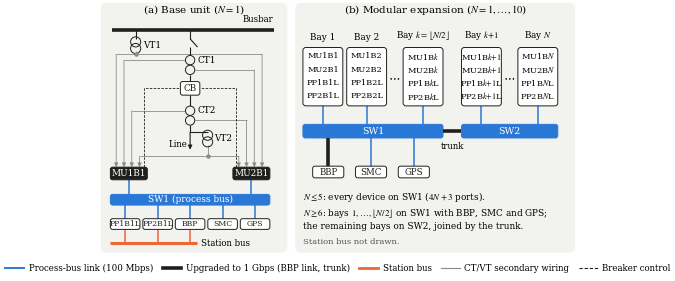

The matplotlib source for this figure:
# -*- coding: utf-8 -*-
"""
fig_case_study.py -- Case-study architecture (Fig. 3 of the paper).

(a) Base unit (N = 1): single-line diagram of the bay with a busbar voltage
    transformer (VT1), disconnector, CT1, circuit breaker, CT2 and a line voltage
    transformer (VT2). Each CT has two cores, one per merging unit, and both VTs
    feed both merging units (MU1B1, MU2B1), which also control the breaker. The
    merging units, protection IEDs, busbar protection (BBP), SMC and GPS are on
    the process-bus switch SW1; PP1B1L, PP2B1L and BBP are also on the station bus.
(b) Modular expansion to N bays: up to five bays every device is on SW1; for
    N >= 6 bays 1..floor(N/2) stay on SW1 with BBP, SMC and GPS, the others move
    to SW2, joined by the trunk. The BBP link and the trunk are the links upgraded
    to 1 Gbps in the upgrade scenarios.

Outputs: results/paper/fig_case_study.pdf (vector) and .png (600 dpi)
"""

import os
import matplotlib
matplotlib.use('Agg')
import matplotlib.pyplot as plt
from matplotlib.patches import FancyBboxPatch, Circle, FancyArrowPatch
from matplotlib.lines import Line2D

plt.rcParams.update({'font.family': 'serif', 'font.serif': ['Times New Roman', 'Times', 'DejaVu Serif'],
                     'font.size': 7, 'mathtext.fontset': 'stix',
                     'savefig.dpi': 600, 'savefig.bbox': 'tight', 'savefig.pad_inches': 0.02})
INK, GREY, BAND = '#1f1f1d', '#8a8a86', '#f2f2ef'
PB, SB = '#2a78d6', '#eb6834'          # process bus, station bus (validated slots 1, 2)

fig, ax = plt.subplots(figsize=(7.16, 3.6))
ax.set_xlim(0, 24.4)
ax.set_ylim(-1.5, 12.75)
ax.set_aspect('equal')
ax.axis('off')
for x0, w in ((0.0, 9.6), (10.0, 14.4)):
    ax.add_patch(FancyBboxPatch((x0, -0.15), w, 12.85, boxstyle='round,pad=0,rounding_size=0.3',
                                fc=BAND, ec='none', zorder=0))


def box(x0, y0, w, h, text, fc='white', ec=INK, tc=INK, fs=6.4, lw=0.7, z=4):
    ax.add_patch(FancyBboxPatch((x0, y0), w, h, boxstyle='round,pad=0,rounding_size=0.12',
                                fc=fc, ec=ec, lw=lw, zorder=z))
    ax.text(x0 + w / 2, y0 + h / 2, text, ha='center', va='center', fontsize=fs, color=tc, zorder=z + 1)


def line(xs, ys, color=INK, lw=0.8, ls='-', z=2):
    ax.add_line(Line2D(xs, ys, color=color, lw=lw, ls=ls, zorder=z, solid_capstyle='butt'))


def arrow(p0, p1, color=GREY, lw=0.6, z=2):
    ax.add_patch(FancyArrowPatch(p0, p1, arrowstyle='-|>,head_length=2.4,head_width=1.2', color=color,
                                 lw=lw, shrinkA=0, shrinkB=0, zorder=z))


def dot(x, y, color=GREY):
    ax.plot(x, y, 'o', ms=2.2, color=color, zorder=3)


def core(x, y):
    ax.add_patch(Circle((x, y), 0.24, fc='none', ec=INK, lw=0.7, zorder=3))


def vt(x, y):
    for dy in (0.17, -0.17):
        ax.add_patch(Circle((x, y + dy), 0.26, fc='none', ec=INK, lw=0.7, zorder=3))


# =============================================================== (a) base unit
ax.text(4.8, 12.35, r'(a) Base unit ($N=1$)', ha='center', va='center', fontsize=7.5)
fx = 4.6
line([0.6, 8.9], [11.3, 11.3], lw=2.6)
ax.text(8.9, 11.6, 'Busbar', ha='right', va='bottom', fontsize=6.2)
# VT1 on the busbar
line([1.8, 1.8], [11.3, 10.85])
vt(1.8, 10.52)
ax.text(2.2, 10.52, 'VT1', ha='left', va='center', fontsize=6.4)
# disconnector, CT1, CB, CT2, VT2, line
line([fx, fx], [11.3, 10.85]); line([fx, fx + 0.38], [10.85, 10.42]); line([fx, fx], [10.44, 9.99])
core(fx, 9.75); core(fx, 9.25)
ax.text(fx + 0.38, 9.75, 'CT1', ha='left', va='center', fontsize=6.4)
line([fx, fx], [9.01, 8.65])
box(fx - 0.5, 7.95, 1.0, 0.7, 'CB')
line([fx, fx], [7.95, 7.39])
core(fx, 7.15); core(fx, 6.65)
ax.text(fx + 0.38, 7.15, 'CT2', ha='left', va='center', fontsize=6.4)
line([fx, fx], [6.41, 6.05])
line([fx, fx + 0.9], [6.05, 6.05])
vt(fx + 0.9, 5.72)
ax.text(fx + 1.25, 5.72, 'VT2', ha='left', va='center', fontsize=6.4)
arrow((fx, 6.05), (fx, 5.15), color=INK, lw=0.8)
ax.text(fx - 0.15, 5.4, 'Line', ha='right', va='center', fontsize=6.2)

# merging units
box(0.5, 3.6, 1.9, 0.65, 'MU1B1', fc=INK, tc='white')
box(6.8, 3.6, 1.9, 0.65, 'MU2B1', fc=INK, tc='white')
# secondary wiring: first core of each CT to MU1, second core to MU2, both VTs to both MUs
line([fx - 0.24, 1.2], [9.75, 9.75], color=GREY, lw=0.6); arrow((1.2, 9.75), (1.2, 4.25))
line([fx - 0.24, 1.6], [7.15, 7.15], color=GREY, lw=0.6); arrow((1.6, 7.15), (1.6, 4.25))
line([fx + 0.24, 7.9], [9.25, 9.25], color=GREY, lw=0.6); arrow((7.9, 9.25), (7.9, 4.25))
line([fx + 0.24, 7.5], [6.65, 6.65], color=GREY, lw=0.6); arrow((7.5, 6.65), (7.5, 4.25))
line([1.8, 1.8], [10.2, 10.05], color=GREY, lw=0.6); dot(1.8, 10.05)
line([0.8, 8.3], [10.05, 10.05], color=GREY, lw=0.6, z=1)
arrow((0.8, 10.05), (0.8, 4.25)); arrow((8.3, 10.05), (8.3, 4.25))
line([fx + 0.9, fx + 0.9], [5.4, 4.8], color=GREY, lw=0.6); dot(fx + 0.9, 4.8)
line([2.0, 7.1], [4.8, 4.8], color=GREY, lw=0.6)
arrow((2.0, 4.8), (2.0, 4.25)); arrow((7.1, 4.8), (7.1, 4.25))
# breaker control (dashed)
line([2.25, 2.25, fx - 0.5], [4.25, 8.3, 8.3], lw=0.6, ls=(0, (3, 1.6)))
line([6.95, 6.95, fx + 0.5], [4.25, 8.3, 8.3], lw=0.6, ls=(0, (3, 1.6)))

# process bus switch, devices and station bus
box(0.5, 2.3, 8.2, 0.55, 'SW1 (process bus)', fc=PB, ec=PB, tc='white')
for x in (1.45, 7.75):
    line([x, x], [3.6, 2.85], color=PB, lw=1.1)
w, g = 1.52, 0.15
for i, d in enumerate(['PP1B1L', 'PP2B1L', 'BBP', 'SMC', 'GPS']):
    xd = 0.5 + i * (w + g)
    box(xd, 1.05, w, 0.55, d, fs=5.6)
    line([xd + w / 2, xd + w / 2], [1.6, 2.3], color=PB, lw=1.1)
    if i < 3:
        line([xd + w / 2, xd + w / 2], [1.05, 0.35], color=SB, lw=1.1)
line([0.5, 4.95], [0.35, 0.35], color=SB, lw=2.2)
ax.text(5.15, 0.35, 'Station bus', ha='left', va='center', fontsize=6.2)

# =============================================================== (b) modular expansion
ax.text(17.2, 12.35, r'(b) Modular expansion ($N=1,\ldots,10$)', ha='center', va='center', fontsize=7.5)


def bay(x0, label, n):
    w, h = 2.05, 3.0
    ax.add_patch(FancyBboxPatch((x0, 7.4), w, h, boxstyle='round,pad=0,rounding_size=0.15',
                                fc='white', ec=INK, lw=0.7, zorder=3))
    ax.text(x0 + w / 2, 10.7, label, ha='center', va='bottom', fontsize=6.4)
    for i, d in enumerate([f'MU1B{n}', f'MU2B{n}', f'PP1B{n}L', f'PP2B{n}L']):
        ax.text(x0 + w / 2, 9.95 - 0.68 * i, d, ha='center', va='center', fontsize=5.9, zorder=4)
    line([x0 + w / 2, x0 + w / 2], [7.4, 6.45], color=PB, lw=1.1)


bay(10.4, 'Bay 1', '1')
bay(12.65, 'Bay 2', '2')
ax.text(15.1, 8.9, r'$\cdots$', ha='center', va='center', fontsize=9)
bay(15.55, r'Bay $k=\lfloor N/2\rfloor$', '$k$')
bay(18.55, r'Bay $k{+}1$', '$k{+}1$')
ax.text(21.0, 8.9, r'$\cdots$', ha='center', va='center', fontsize=9)
bay(21.45, r'Bay $N$', '$N$')
box(10.4, 5.75, 7.2, 0.7, 'SW1', fc=PB, ec=PB, tc='white', fs=6.8)
box(18.55, 5.75, 4.95, 0.7, 'SW2', fc=PB, ec=PB, tc='white', fs=6.8)
line([17.6, 18.55], [6.1, 6.1], lw=2.6, z=5)
ax.text(18.07, 5.55, 'trunk', ha='center', va='top', fontsize=6.2)
for i, d in enumerate(['BBP', 'SMC', 'GPS']):
    xd = 10.9 + i * 2.2
    box(xd, 3.7, 1.6, 0.6, d, fs=6.2)
    if d == 'BBP':
        line([xd + 0.8, xd + 0.8], [4.3, 5.75], lw=2.6, z=5)
    else:
        line([xd + 0.8, xd + 0.8], [4.3, 5.75], color=PB, lw=1.1)
ax.text(10.4, 2.7, r'$N\leq 5$: every device on SW1 ($4N+3$ ports).', ha='left', va='center', fontsize=6.4)
ax.text(10.4, 1.9, r'$N\geq 6$: bays $1,\ldots,\lfloor N/2\rfloor$ on SW1 with BBP, SMC and GPS;',
        ha='left', va='center', fontsize=6.4)
ax.text(10.4, 1.2, 'the remaining bays on SW2, joined by the trunk.', ha='left', va='center', fontsize=6.4)
ax.text(10.4, 0.4, 'Station bus not drawn.', ha='left', va='center', fontsize=6.0, color='#55554f')

# legend
h = [Line2D([], [], color=PB, lw=1.4, label='Process-bus link (100 Mbps)'),
     Line2D([], [], color=INK, lw=2.6, label='Upgraded to 1 Gbps (BBP link, trunk)'),
     Line2D([], [], color=SB, lw=2.0, label='Station bus'),
     Line2D([], [], color=GREY, lw=0.8, label='CT/VT secondary wiring'),
     Line2D([], [], color=INK, lw=0.8, ls=(0, (3, 1.6)), label='Breaker control')]
ax.legend(handles=h, loc='lower center', bbox_to_anchor=(0.5, -0.005), ncol=5, frameon=False, fontsize=6.2,
          handlelength=2.2, columnspacing=1.1, handletextpad=0.5)

out = os.path.join('results', 'paper')
os.makedirs(out, exist_ok=True)
fig.savefig(os.path.join(out, 'fig_case_study.pdf'))
fig.savefig(os.path.join(out, 'fig_case_study.png'))
print('written')
